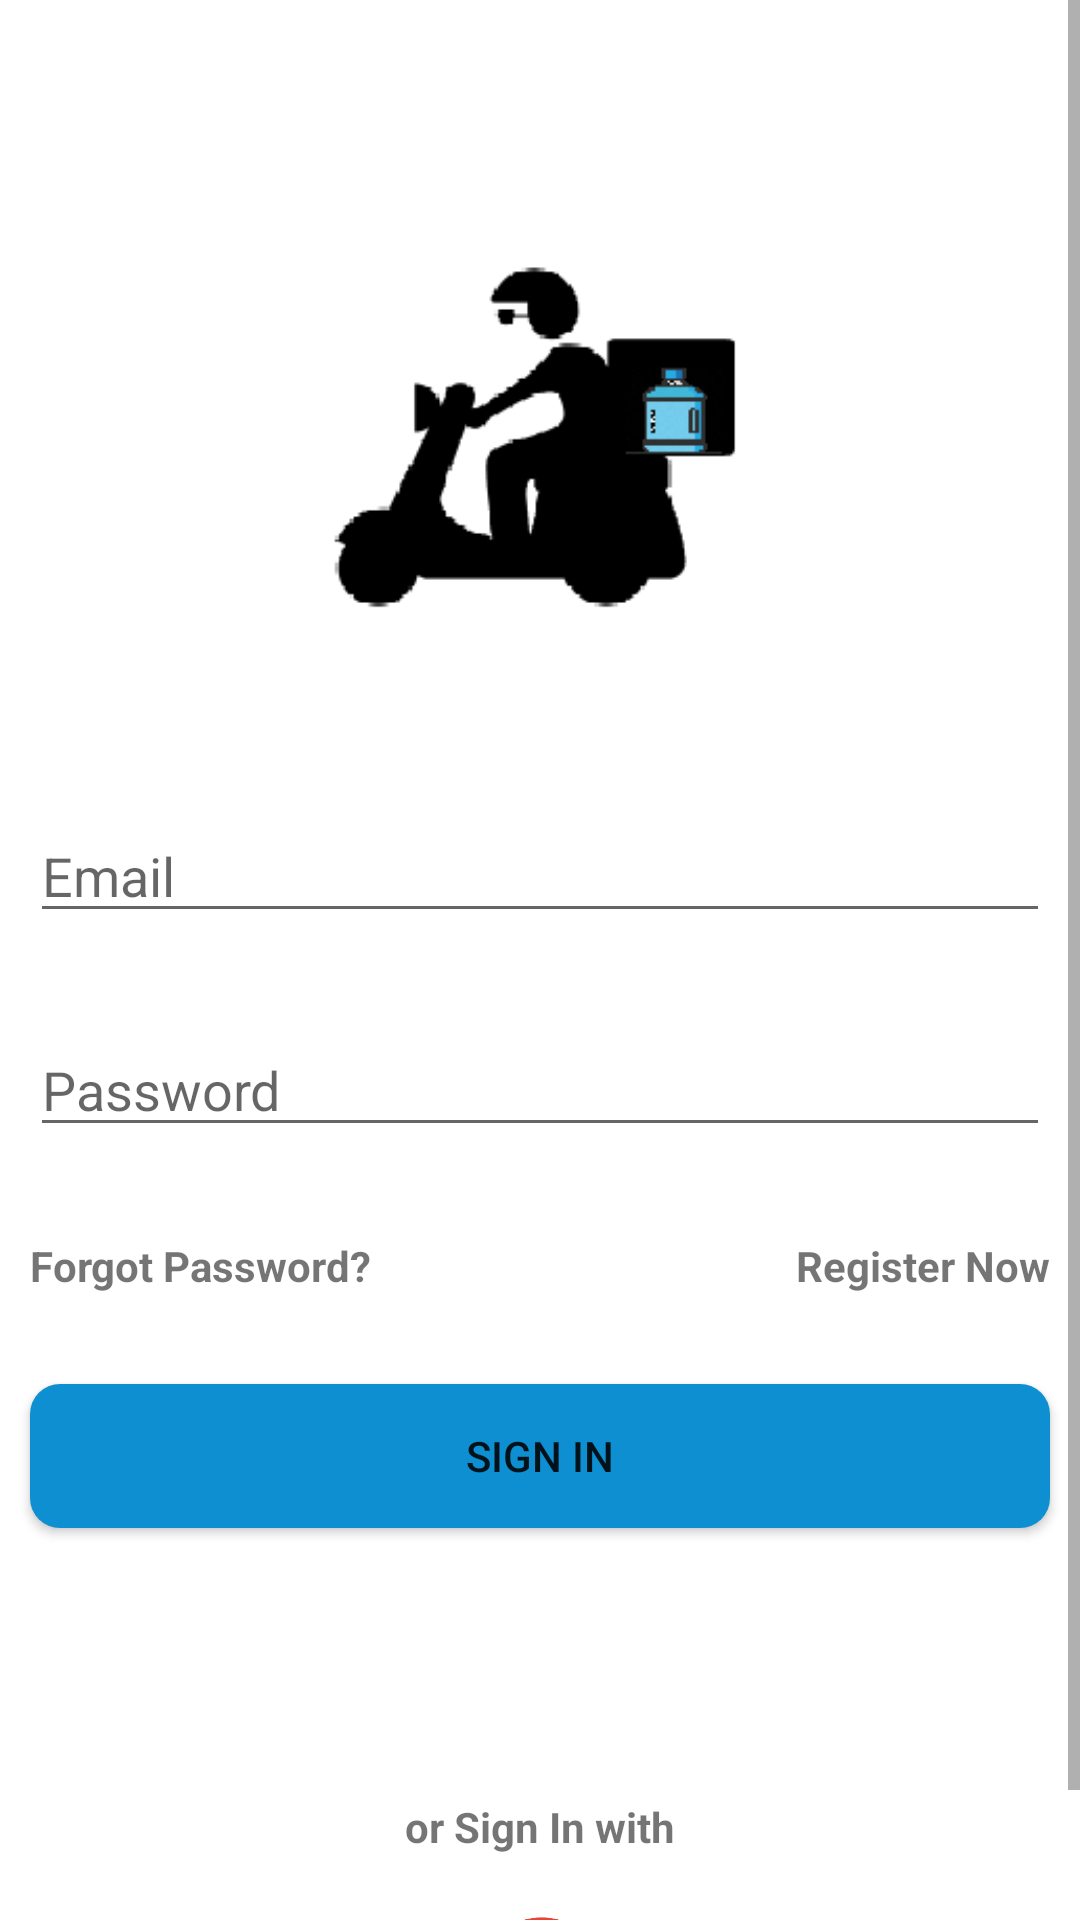

Android layout source for this screen:
<!-- AndroidManifest.xml: application theme Theme.MyContactApp -->
<!-- res/layout/activity_sign_in.xml -->
<?xml version="1.0" encoding="utf-8"?>
<ScrollView xmlns:android="http://schemas.android.com/apk/res/android"
    xmlns:app="http://schemas.android.com/apk/res-auto"
    xmlns:tools="http://schemas.android.com/tools"
    android:layout_width="match_parent"
    android:layout_height="match_parent"
    tools:context=".SignInActivity">

    <androidx.constraintlayout.widget.ConstraintLayout
        android:layout_width="match_parent"
        android:layout_height="wrap_content">

    <ImageView
        android:id="@+id/imageView4"
        android:layout_width="0dp"
        android:layout_height="150dp"
        app:layout_constraintBottom_toBottomOf="parent"
        app:layout_constraintEnd_toEndOf="parent"
        app:layout_constraintStart_toStartOf="parent"
        app:layout_constraintTop_toTopOf="parent"
        app:layout_constraintVertical_bias="0.13"
        app:srcCompat="@drawable/logo" />

    <EditText
        android:id="@+id/editTextSignInUserName"
        android:layout_width="0dp"
        android:layout_height="wrap_content"
        android:layout_marginStart="10dp"
        android:layout_marginTop="50dp"
        android:layout_marginEnd="10dp"
        android:ems="10"
        android:hint="Email"
        android:inputType="text"
        app:layout_constraintEnd_toEndOf="parent"
        app:layout_constraintStart_toStartOf="parent"
        app:layout_constraintTop_toBottomOf="@+id/imageView4" />

    <EditText
        android:id="@+id/editTextSignInPassword"
        android:layout_width="0dp"
        android:layout_height="wrap_content"
        android:layout_marginStart="10dp"
        android:layout_marginTop="30dp"
        android:layout_marginEnd="10dp"
        android:ems="10"
        android:hint="Password"
        android:inputType="textPassword"
        app:layout_constraintEnd_toEndOf="parent"
        app:layout_constraintStart_toStartOf="parent"
        app:layout_constraintTop_toBottomOf="@+id/editTextSignInUserName" />

    <TextView
        android:id="@+id/txtSignInForgotPassword"
        android:layout_width="wrap_content"
        android:layout_height="wrap_content"
        android:layout_marginStart="10dp"
        android:layout_marginTop="30dp"
        android:text="Forgot Password?"
        android:onClick="txtSignInForgotPasswordClicked"
        android:textStyle="bold"
        app:layout_constraintStart_toStartOf="parent"
        app:layout_constraintTop_toBottomOf="@+id/editTextSignInPassword" />

    <TextView
        android:id="@+id/txtSignInRegister"
        android:layout_width="wrap_content"
        android:layout_height="wrap_content"
        android:layout_marginTop="30dp"
        android:layout_marginEnd="10dp"
        android:text="Register Now"
        android:onClick="txtSignInRegisterClicked"
        android:textStyle="bold"
        app:layout_constraintEnd_toEndOf="parent"
        app:layout_constraintTop_toBottomOf="@+id/editTextSignInPassword" />

    <Button
        android:id="@+id/button4"
        android:layout_width="0dp"
        android:layout_height="wrap_content"
        android:layout_marginStart="10dp"
        android:layout_marginTop="30dp"
        android:layout_marginEnd="10dp"
        android:text="Sign in"
        android:onClick="buttonSignInScrSignInClicked"
        android:background="@drawable/button_sign_up"
        app:backgroundTint="@null"
        app:layout_constraintEnd_toEndOf="parent"
        app:layout_constraintStart_toStartOf="parent"
        app:layout_constraintTop_toBottomOf="@+id/txtSignInForgotPassword" />




    <ProgressBar
        android:id="@+id/progressBarSignIn"
        style="?android:attr/progressBarStyle"
        android:layout_width="wrap_content"
        android:layout_height="wrap_content"
        app:layout_constraintBottom_toBottomOf="parent"
        app:layout_constraintEnd_toEndOf="parent"
        app:layout_constraintStart_toStartOf="parent"
        app:layout_constraintTop_toTopOf="parent"
        android:visibility="gone"
        />

    <TextView
        android:id="@+id/textView"
        android:layout_width="wrap_content"
        android:layout_height="wrap_content"
        android:layout_marginTop="90dp"
        android:text="or Sign In with"
        android:textStyle="bold"
        app:layout_constraintEnd_toEndOf="parent"
        app:layout_constraintStart_toStartOf="parent"
        app:layout_constraintTop_toBottomOf="@+id/button4" />

    <ImageView
        android:id="@+id/google_btn"
        android:layout_width="48dp"
        android:layout_height="48dp"
        android:layout_margin="20dp"
        app:layout_constraintEnd_toEndOf="@+id/textView"
        app:layout_constraintStart_toStartOf="@+id/textView"
        app:layout_constraintTop_toBottomOf="@+id/textView"
        app:srcCompat="@drawable/google2" />


</androidx.constraintlayout.widget.ConstraintLayout>
</ScrollView>
<!-- resources referenced by this layout -->
<resources>
  <!-- drawable button_sign_up (drawable) -->
  <?xml version="1.0" encoding="utf-8"?>
  <shape xmlns:android="http://schemas.android.com/apk/res/android">
  
      <solid android:color="@color/pure_water_text" />
      <corners android:radius="10dp" />
  
  </shape>
  <!-- drawable google2: png bitmap (drawable, 14962 bytes) -->
  <!-- drawable logo: png bitmap (drawable, 6907 bytes) -->
  <style name="Theme.MyContactApp" parent="Theme.MaterialComponents.DayNight.NoActionBar">
          
          <item name="colorPrimary">@color/purple_500</item>
          <item name="colorPrimaryVariant">@color/purple_700</item>
          <item name="colorOnPrimary">@color/white</item>
          
          <item name="colorSecondary">@color/teal_200</item>
          <item name="colorSecondaryVariant">@color/teal_700</item>
          <item name="colorOnSecondary">@color/black</item>
          
          <item name="android:statusBarColor">?attr/colorPrimaryVariant</item>
          
      </style>
  <color name="pure_water_text">#0d8fd1</color>
  <color name="purple_500">#FF6200EE</color>
  <color name="purple_700">#FF3700B3</color>
  <color name="white">#FFFFFFFF</color>
  <color name="teal_200">#FF03DAC5</color>
  <color name="teal_700">#FF018786</color>
  <color name="black">#FF000000</color>
</resources>
